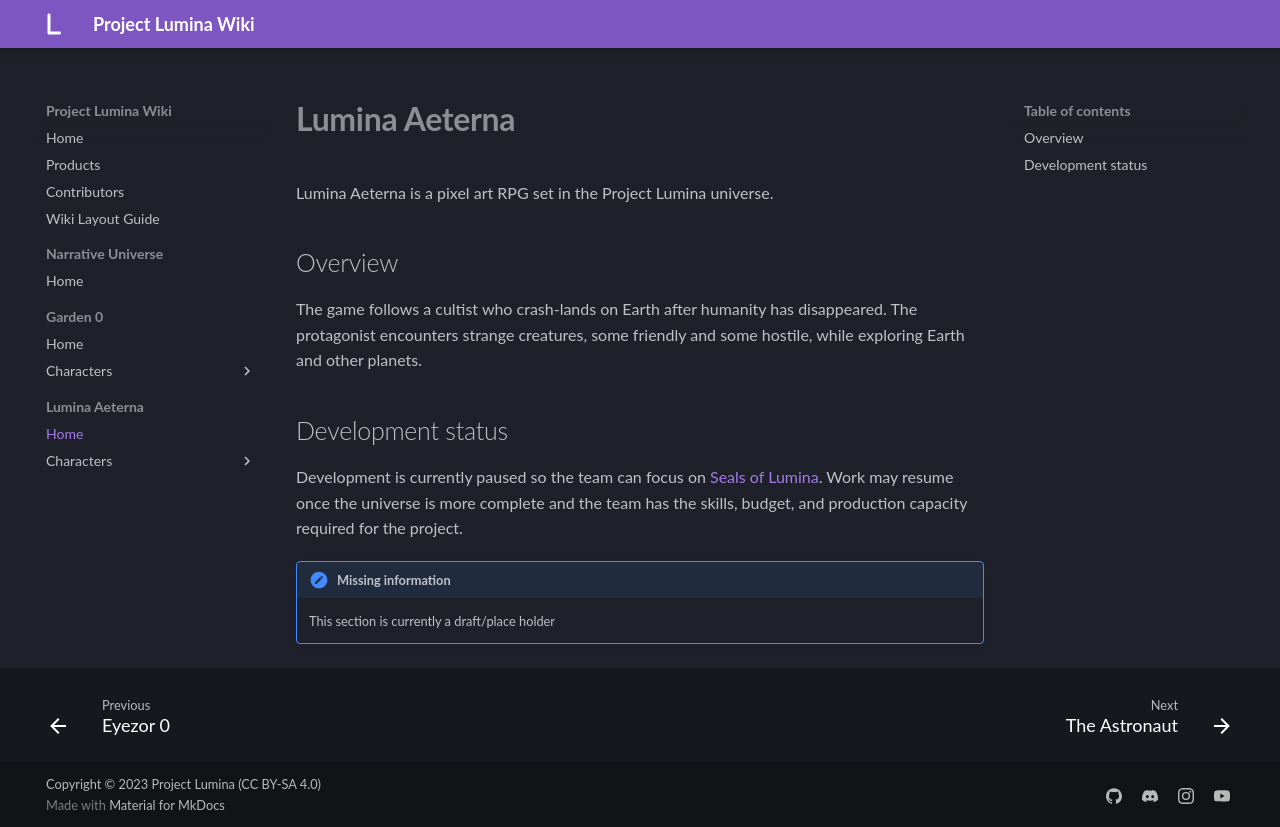

repository: MelancholyMoon/Project-Lumina-Wiki · page: Lumina Aeterna/Lumina Aeterna/index.html · generator: mkdocs

# **Lumina Aeterna**

Lumina Aeterna is a pixel art RPG set in the Project Lumina universe.

## Overview

The game follows a cultist who crash-lands on Earth after humanity has disappeared. The protagonist encounters strange creatures, some friendly and some hostile, while exploring Earth and other planets.

## Development status

Development is currently paused so the team can focus on [Seals of Lumina](../products.md#seals-of-lumina). Work may resume once the universe is more complete and the team has the skills, budget, and production capacity required for the project.

!!! note "Missing information"

    This section is currently a draft/place holder
